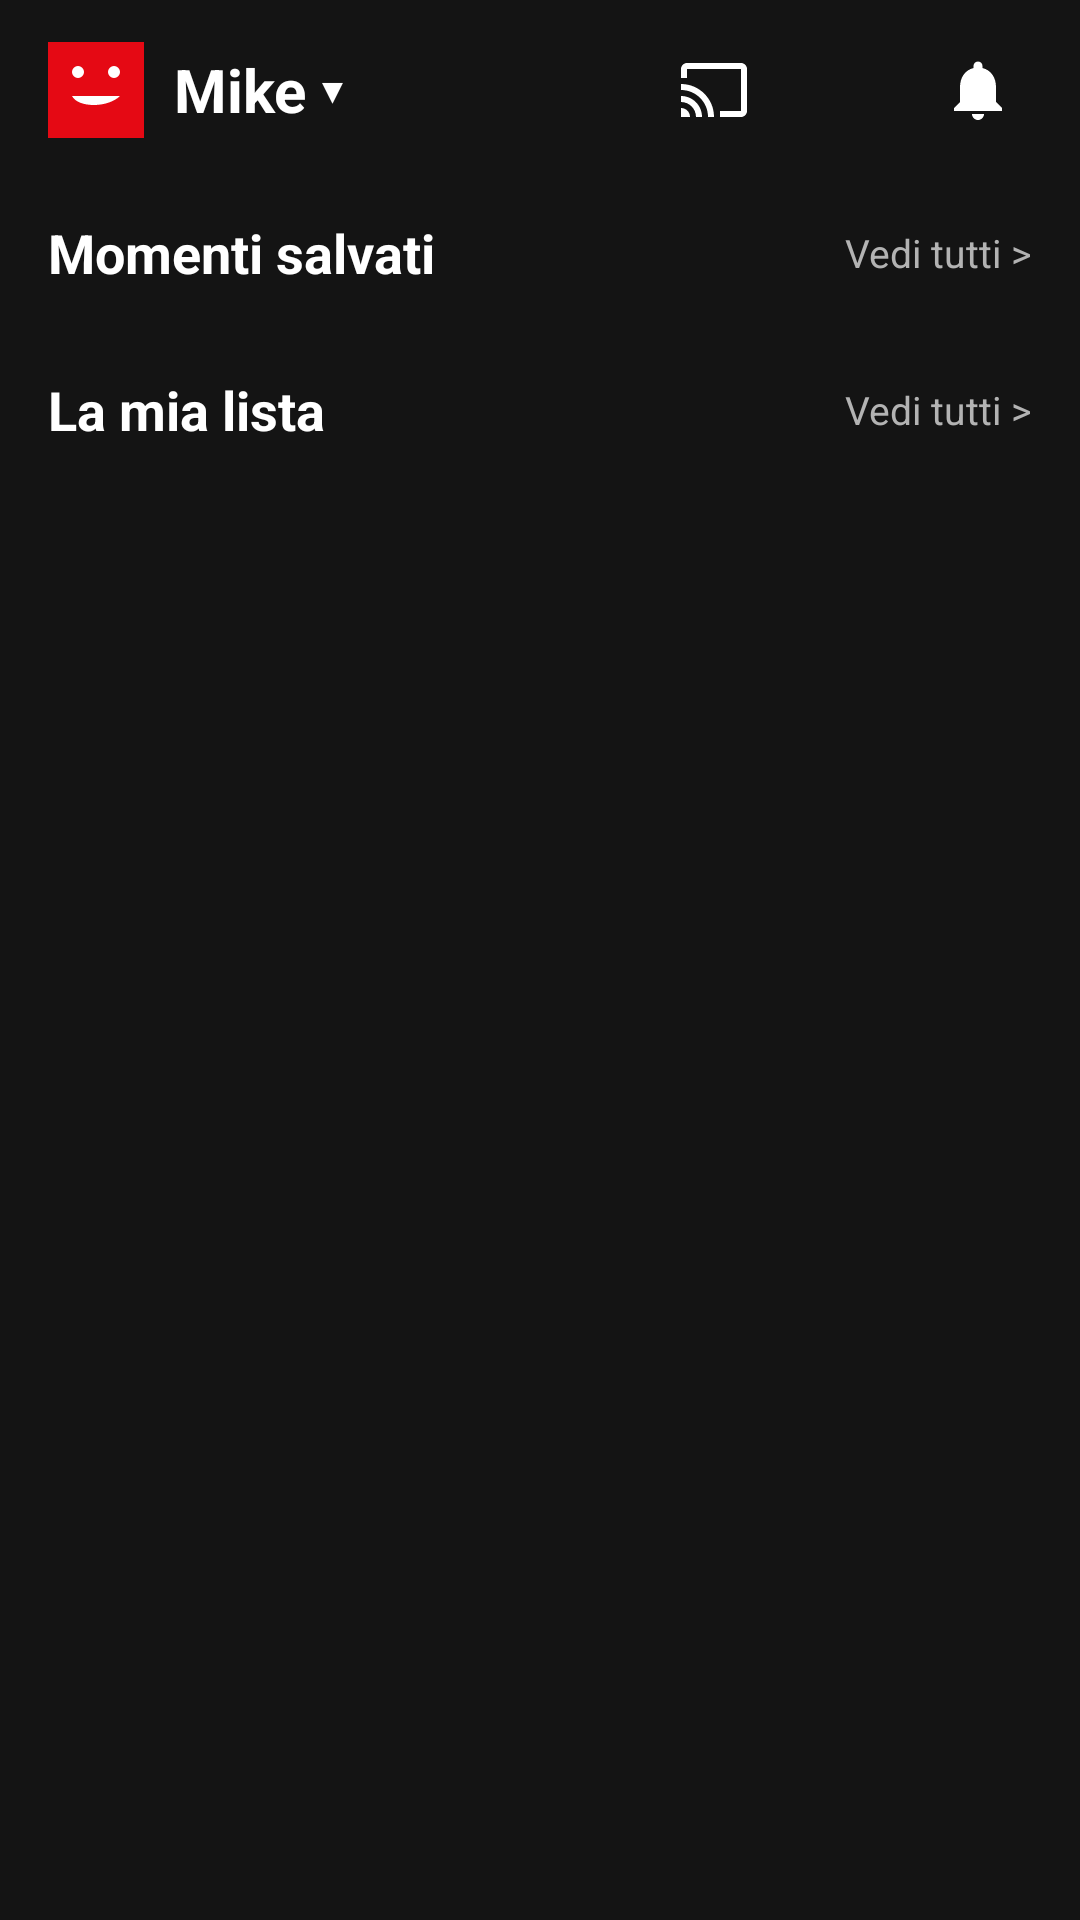

The Android layout XML behind this screen, and the referenced resources:
<!-- AndroidManifest.xml: application theme Theme.Popcorn -->
<!-- res/layout/layout_my_netflix.xml -->
<?xml version="1.0" encoding="utf-8"?>
<androidx.core.widget.NestedScrollView xmlns:android="http://schemas.android.com/apk/res/android"
    xmlns:app="http://schemas.android.com/apk/res-auto"
    xmlns:tools="http://schemas.android.com/tools"
    android:layout_width="match_parent"
    android:layout_height="match_parent"
    android:background="@color/netflix_black">

    <LinearLayout
        android:layout_width="match_parent"
        android:layout_height="wrap_content"
        android:orientation="vertical"
        android:paddingBottom="80dp">

        
        <LinearLayout
            android:layout_width="match_parent"
            android:layout_height="60dp"
            android:gravity="center_vertical"
            android:orientation="horizontal"
            android:paddingHorizontal="16dp">

            
            <ImageView
                android:layout_width="32dp"
                android:layout_height="32dp"
                android:src="@drawable/ic_avatar_netflix"
                android:contentDescription="Profile" />

            <TextView
                android:layout_width="0dp"
                android:layout_height="wrap_content"
                android:layout_marginStart="10dp"
                android:layout_weight="1"
                android:text="Mike ▾"
                android:textColor="@color/white"
                android:textSize="20sp"
                android:textStyle="bold" />

            
            <ImageButton
                android:id="@+id/btn_profile_cast"
                android:layout_width="36dp"
                android:layout_height="36dp"
                android:background="?attr/selectableItemBackgroundBorderless"
                android:src="@drawable/ic_cast"
                app:tint="@color/white"
                android:contentDescription="Cast" />

            <ImageButton
                android:id="@+id/btn_profile_download"
                android:layout_width="36dp"
                android:layout_height="36dp"
                android:layout_marginStart="8dp"
                android:background="?attr/selectableItemBackgroundBorderless"
                android:src="@drawable/ic_download"
                app:tint="@color/white"
                android:contentDescription="Download" />

            <ImageButton
                android:id="@+id/btn_profile_bell"
                android:layout_width="36dp"
                android:layout_height="36dp"
                android:layout_marginStart="8dp"
                android:background="?attr/selectableItemBackgroundBorderless"
                android:src="@drawable/ic_bell"
                app:tint="@color/white"
                android:contentDescription="Notifiche" />

        </LinearLayout>

        
        <LinearLayout
            android:layout_width="match_parent"
            android:layout_height="wrap_content"
            android:layout_marginTop="12dp"
            android:orientation="vertical">

            <LinearLayout
                android:layout_width="match_parent"
                android:layout_height="wrap_content"
                android:gravity="center_vertical"
                android:orientation="horizontal"
                android:paddingHorizontal="16dp">

                <TextView
                    android:layout_width="0dp"
                    android:layout_height="wrap_content"
                    android:layout_weight="1"
                    android:text="Momenti salvati"
                    android:textColor="@color/white"
                    android:textSize="18sp"
                    android:textStyle="bold" />

                <TextView
                    android:layout_width="wrap_content"
                    android:layout_height="wrap_content"
                    android:text="Vedi tutti >"
                    android:textColor="@color/text_secondary"
                    android:textSize="13sp" />

            </LinearLayout>

            <androidx.recyclerview.widget.RecyclerView
                android:id="@+id/rv_saved_moments"
                android:layout_width="match_parent"
                android:layout_height="wrap_content"
                android:layout_marginTop="8dp"
                android:clipToPadding="false"
                android:orientation="horizontal"
                android:paddingHorizontal="16dp" />

        </LinearLayout>

        
        <LinearLayout
            android:layout_width="match_parent"
            android:layout_height="wrap_content"
            android:layout_marginTop="20dp"
            android:orientation="vertical">

            <LinearLayout
                android:layout_width="match_parent"
                android:layout_height="wrap_content"
                android:gravity="center_vertical"
                android:orientation="horizontal"
                android:paddingHorizontal="16dp">

                <TextView
                    android:layout_width="0dp"
                    android:layout_height="wrap_content"
                    android:layout_weight="1"
                    android:text="La mia lista"
                    android:textColor="@color/white"
                    android:textSize="18sp"
                    android:textStyle="bold" />

                <TextView
                    android:layout_width="wrap_content"
                    android:layout_height="wrap_content"
                    android:text="Vedi tutti >"
                    android:textColor="@color/text_secondary"
                    android:textSize="13sp" />

            </LinearLayout>

            <androidx.recyclerview.widget.RecyclerView
                android:id="@+id/rv_my_list"
                android:layout_width="match_parent"
                android:layout_height="wrap_content"
                android:layout_marginTop="8dp"
                android:clipToPadding="false"
                android:orientation="horizontal"
                android:paddingHorizontal="16dp" />

        </LinearLayout>

    </LinearLayout>

</androidx.core.widget.NestedScrollView>
<!-- resources referenced by this layout -->
<resources>
  <color name="netflix_black">#141414</color>
  <color name="text_secondary">#B3B3B3</color>
  <color name="white">#FFFFFFFF</color>
  <!-- drawable ic_avatar_netflix (drawable) -->
  <vector xmlns:android="http://schemas.android.com/apk/res/android"
      android:width="32dp"
      android:height="32dp"
      android:viewportWidth="32"
      android:viewportHeight="32">
    <path
        android:fillColor="#E50914"
        android:pathData="M0,0h32v32h-32z"/>
    
    <path
        android:fillColor="#FFFFFF"
        android:pathData="M10,10m-2,0a2,2 0 1,1 4,0a2,2 0 1,1 -4,0 M22,10m-2,0a2,2 0 1,1 4,0a2,2 0 1,1 -4,0 M8,18c2,4 12,4 16,0"/>
  </vector>
  <!-- drawable ic_bell (drawable) -->
  <vector xmlns:android="http://schemas.android.com/apk/res/android"
      android:width="24dp"
      android:height="24dp"
      android:viewportWidth="24"
      android:viewportHeight="24">
    <path
        android:fillColor="#FFFFFFFF"
        android:pathData="M12,22c1.1,0 2,-0.9 2,-2h-4c0,1.1 0.89,2 2,2zm6,-6v-5c0,-3.07 -1.63,-5.64 -4.5,-6.32V4c0,-0.83 -0.67,-1.5 -1.5,-1.5s-1.5,0.67 -1.5,1.5v0.68C7.64,5.36 6,7.92 6,11v5l-2,2v1h16v-1l-2,-2z"/>
  </vector>
  <!-- drawable ic_cast (drawable) -->
  <vector xmlns:android="http://schemas.android.com/apk/res/android"
      android:width="24dp"
      android:height="24dp"
      android:viewportWidth="24"
      android:viewportHeight="24">
    <path
        android:fillColor="#FFFFFFFF"
        android:pathData="M1,18v3h3c0,-1.66 -1.34,-3 -3,-3zm0,-4v2c2.76,0 5,2.24 5,5h2c0,-3.87 -3.13,-7 -7,-7zm0,-4v2c4.97,0 9,4.03 9,9h2c0,-6.08 -4.92,-11 -11,-11zm20,-7H3c-1.1,0 -2,0.9 -2,2v3h2V5h18v14h-7v2h7c1.1,0 2,-0.9 2,-2V5c0,-1.1 -0.9,-2 -2,-2z"/>
  </vector>
  <style name="Theme.Popcorn" parent="Theme.MaterialComponents.DayNight.NoActionBar">
          
          <item name="colorPrimary">@color/netflix_red</item>
          <item name="colorPrimaryVariant">@color/netflix_dark_red</item>
          <item name="colorOnPrimary">@color/white</item>
          
          <item name="colorSecondary">@color/netflix_red</item>
          <item name="colorSecondaryVariant">@color/netflix_dark_red</item>
          <item name="colorOnSecondary">@color/white</item>
          
          <item name="android:statusBarColor">@color/netflix_black</item>
          <item name="android:windowBackground">@color/netflix_black</item>
      </style>
  <color name="netflix_red">#E50914</color>
  <color name="netflix_dark_red">#B81D24</color>
</resources>
